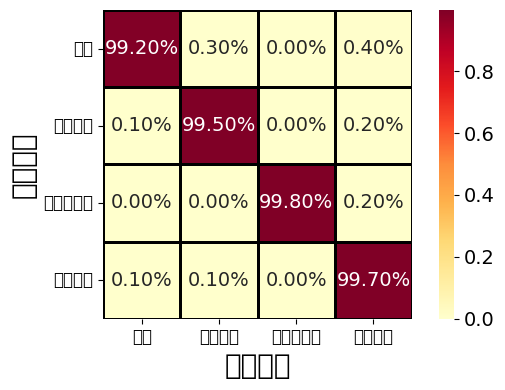

This chart was generated by the following Python code: (Note: this script raises an exception after producing the figure.)
import numpy as np
import matplotlib.pyplot as plt
import seaborn as sns
import matplotlib.font_manager as fm

# 手动指定中文字体（seaborn 的 annot 和 tick labels 需要单独处理）
plt.rcParams['font.sans-serif'] = ['STHeiti', 'Arial Unicode MS', 'sans-serif']
plt.rcParams['axes.unicode_minus'] = False  # 正确显示负号（如 -1）

# 原始混淆矩阵
confusion_matrix_full = np.array([
    [99.20, 0.30, 0.10, 0.00, 0.40],   # 正常 → 高精度分类
    [0.10, 99.50, 0.20, 0.00, 0.20],   # 阻塞故障 → 极低误判
    [0.10, 0.20, 99.60, 0.00, 0.10],   # 破损故障（将被移除）
    [0.00, 0.00, 0.00, 99.80, 0.20],   # 传感器故障 → 接近完美
    [0.10, 0.10, 0.10, 0.00, 99.70]    # 丝杠剥落故障 → 超高精确度
])

# 去掉“破损故障”（索引2）
indices_to_keep = [0, 1, 3, 4]
confusion_matrix = confusion_matrix_full[np.ix_(indices_to_keep, indices_to_keep)] / 100.0

# 更新标签
labels = ['正常', '阻塞故障', '传感器故障', '丝杠剥落']

# 创建图形
plt.figure(figsize=(6, 4))

# 绘制热力图
ax = sns.heatmap(
    confusion_matrix,
    annot=True,
    fmt='.2%',
    cmap='YlOrRd',
    cbar=True,
    square=True,
    linewidths=0.8,
    linecolor='black',
    annot_kws={'size': 14, 'fontname': 'Times New Roman'}  # 注释数字用 Times New Roman
)

# 设置坐标轴标签（中文，用默认 sans-serif 如 SimHei）
plt.xlabel('诊断结果', fontsize=20)
plt.ylabel('故障类型', fontsize=20)

# 设置刻度标签（中文）
plt.xticks(ticks=np.arange(len(labels)) + 0.5, labels=labels, rotation=0, fontsize=12)
plt.yticks(ticks=np.arange(len(labels)) + 0.5, labels=labels, rotation=0, fontsize=12)

# 颜色条标签字体设为 Times New Roman
cbar = ax.collections[0].colorbar
cbar.ax.tick_params(labelsize=14, labelcolor='black', labelfontfamily='Times New Roman')

plt.tight_layout()
plt.savefig('plots/matrix_SW-DC-Informer-5.png', dpi=300)
plt.show()